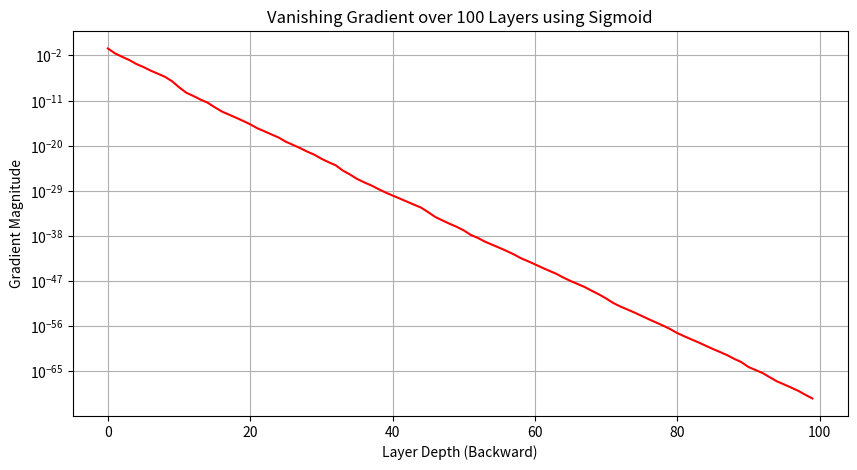

Python code for this plot:
import numpy as np
import matplotlib.pyplot as plt
%matplotlib inline

def sigmoid_derivative(z):
    s = 1 / (1 + np.exp(-z))
    return s * (1 - s)

# A deep network with 100 layers
gradient = 1.0
gradients = []

for i in range(100):
    # Assume input z is drawn from normal dist
    z = np.random.randn()
    # Multiply local gradient (chain rule)
    local_grad = sigmoid_derivative(z)
    gradient *= local_grad
    gradients.append(gradient)

plt.figure(figsize=(10, 5))
plt.plot(gradients, color='red')
plt.title('Vanishing Gradient over 100 Layers using Sigmoid')
plt.xlabel('Layer Depth (Backward)')
plt.ylabel('Gradient Magnitude')
plt.yscale('log')
plt.grid(True)
plt.show()
